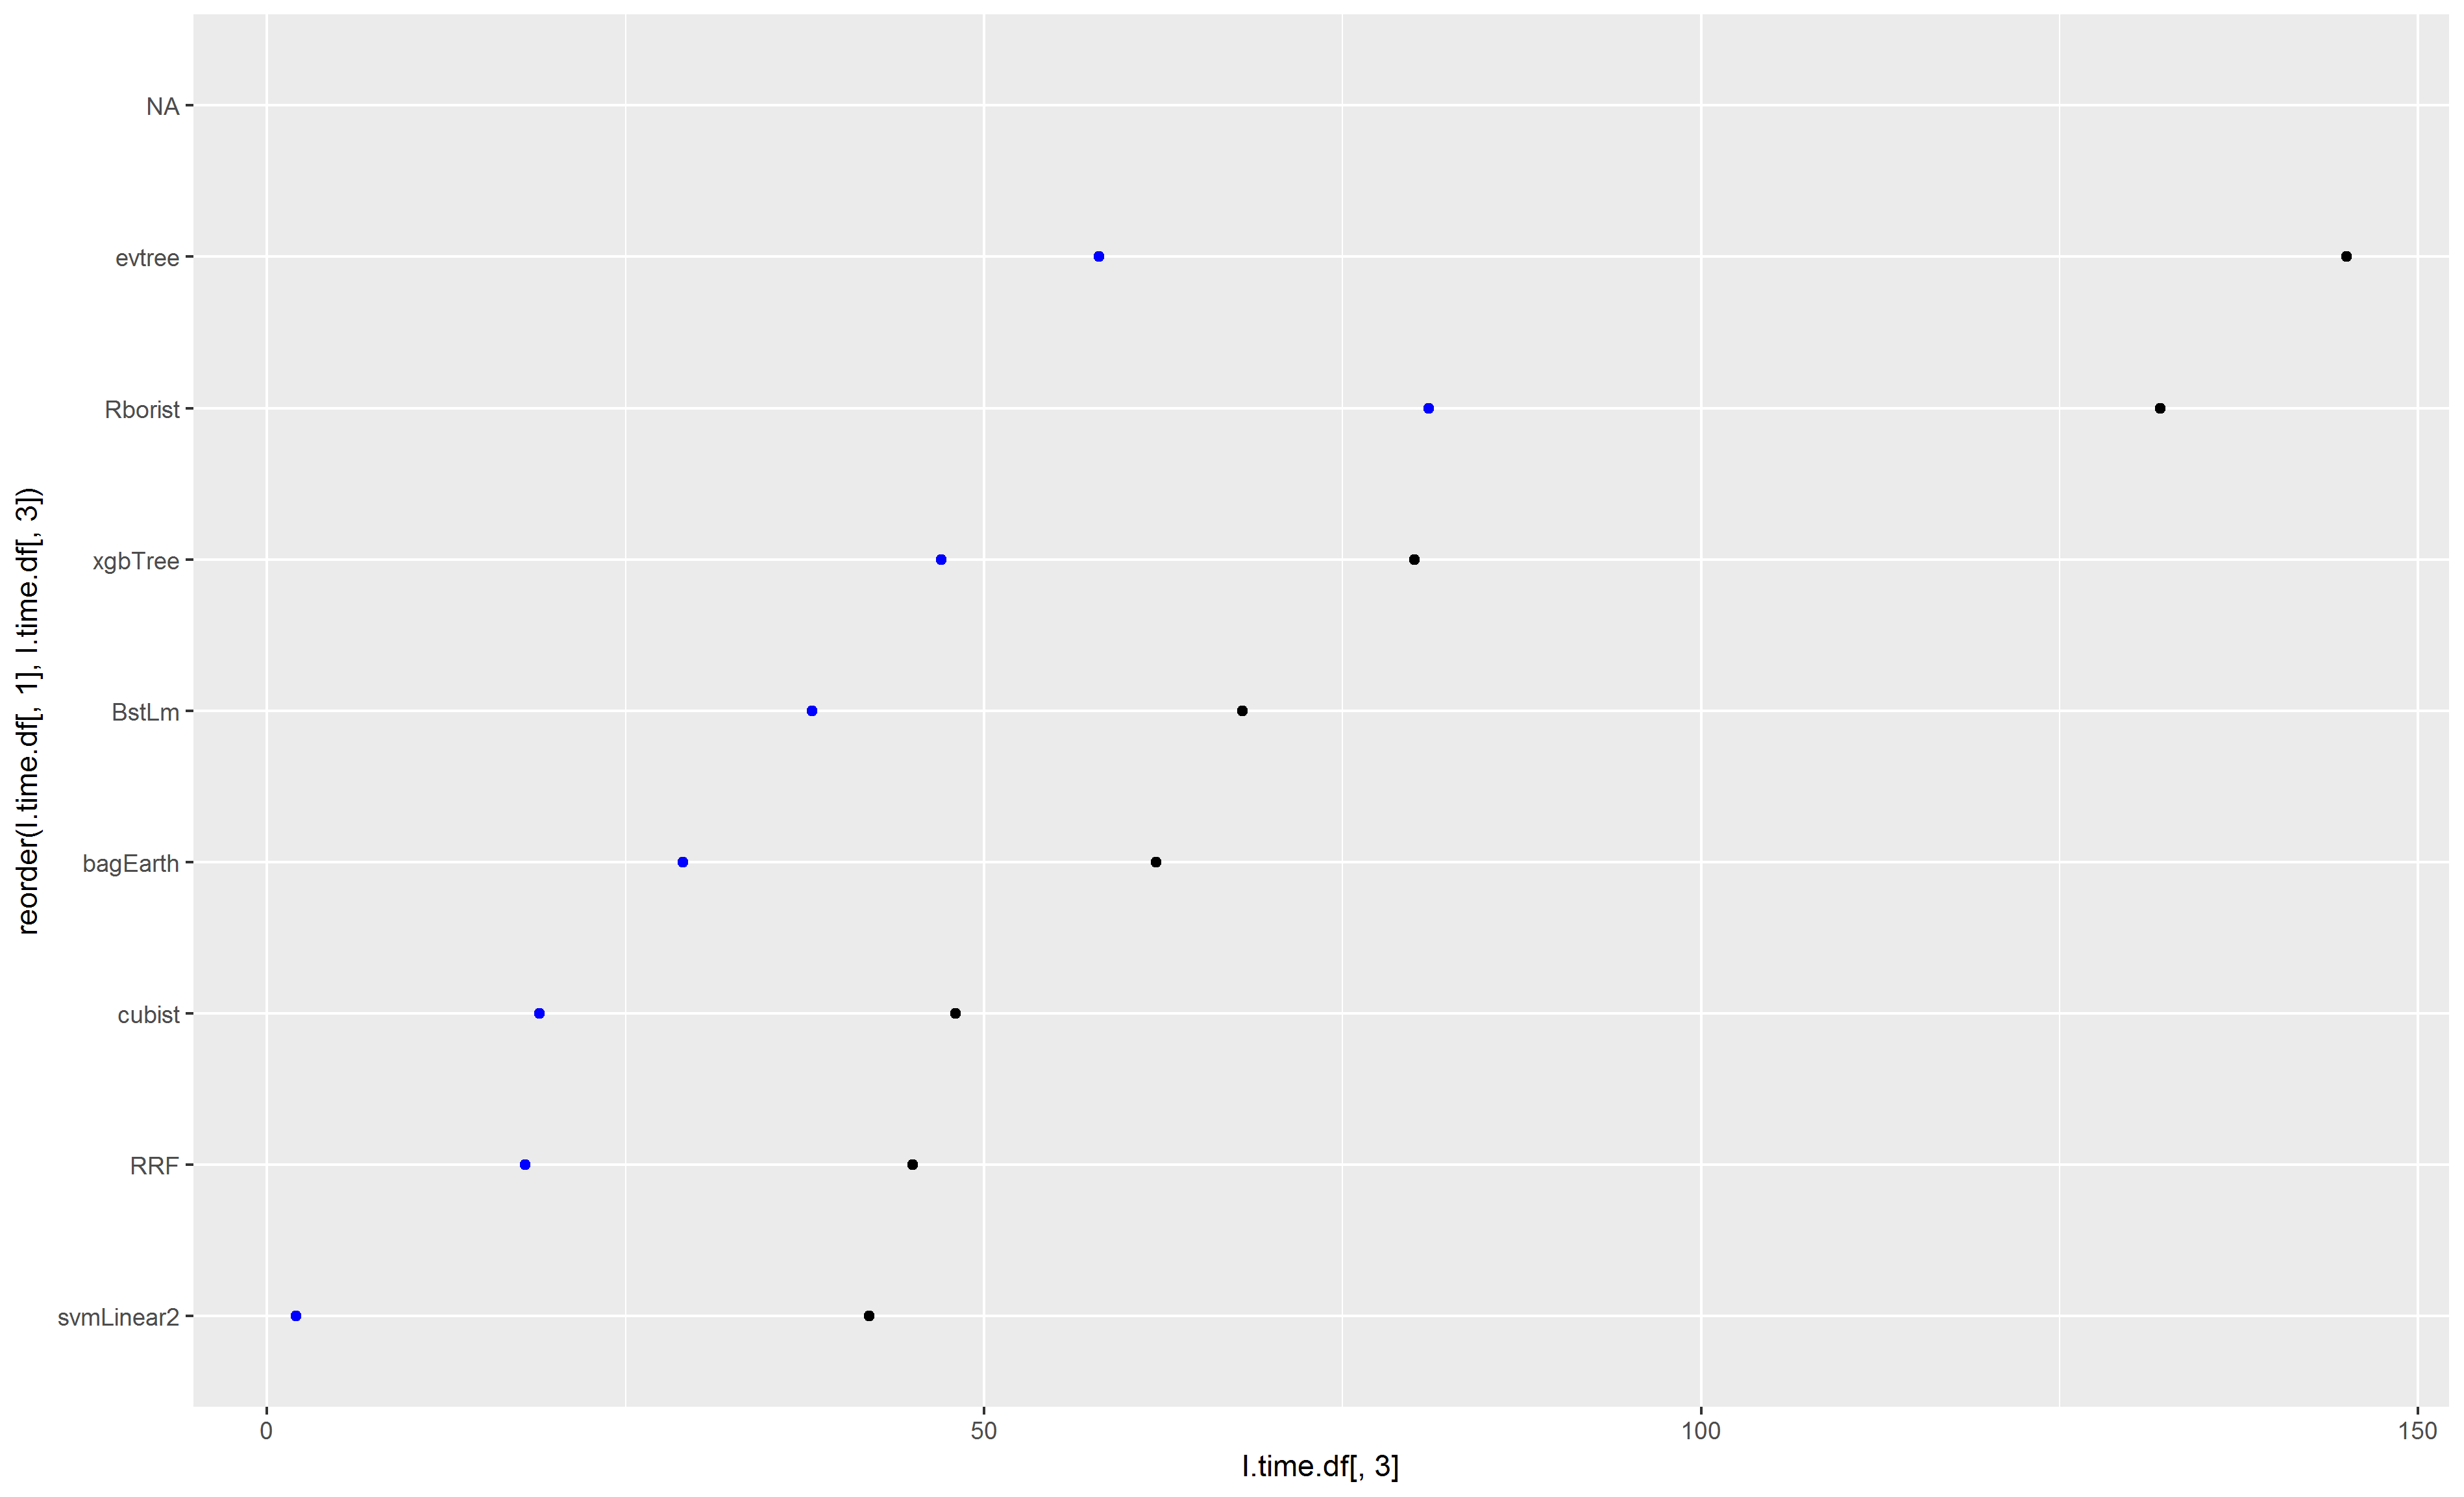

The file beside this chart, header and first rows:
glm, 2, 2, 2.05882352941176, 3
rpart1SE, 2, 2, 2.059, 3
kernelpls, 2, 2, 2.118, 3
leapForward, 2, 2, 2.118, 4
lars2, 2, 2, 2.176, 4
leapSeq, 2, 2, 2.176, 3
lm, 2, 2, 2.176, 3
pcr, 2, 2, 2.176, 3
bayesglm, 2, 2, 2.235, 3
lars, 2, 2, 2.235, 3
leapBackward, 2, 2, 2.235, 4
simpls, 2, 2, 2.235, 3
gcvEarth, 2, 2, 2.294, 3
knn, 2, 2, 2.294, 4
rpart2, 2, 2, 2.294, 3
rpart, 2, 2, 2.353, 4
elm, 2, 2, 2.412, 4
foba, 2, 2.5, 2.643, 4
glmnet, 3, 3, 3.235, 4
relaxo, 3, 3, 3.235, 4
ctree2, 3, 3, 3.706, 6
ppr, 3, 3, 3.824, 12
ctree, 3, 4, 3.882, 5
lmStepAIC, 2, 4, 3.882, 6
earth, 3, 4, 4.176, 6
svmRadialSigma, 3, 4, 4.294, 7
glmStepAIC, 3, 4, 4.353, 7
svmRadial, 3, 4, 4.647, 9
svmRadialCost, 3, 5, 4.529, 7
dnn, 4, 5, 5.471, 10
svmLinear3, 2, 5, 5.647, 15
treebag, 5, 5, 5.765, 8
glm.nb, 3, 6, 5.333, 7
nnet, 3, 7, 7.235, 13
pcaNNet, 4, 8, 8.294, 15
ranger, 4, 8, 8.471, 13
icr, 6, 9, 8.824, 16
msaenet, 6, 9, 8.933, 11
gamSpline, 6, 9, 9.235, 13
glmboost, 6, 11, 11.18, 20
kknn, 4, 11, 11.35, 21
widekernelpls, 3, 11, 11.41, 19
xgbLinear, 7, 13, 11.94, 17
bagEarthGCV, 11, 15, 16, 22
cforest, 6, 17, 18.94, 40
rf, 8, 21, 19.59, 29
svmLinear, 3, 22, 50.82, 299
svmPoly, 3, 22, 213.7, 1410
parRF, 7, 23, 21.65, 41
RRFglobal, 10, 24, 24, 36
gbm, 14, 27, 32.88, 67
avNNet, 9, 29, 29.76, 53
qrf, 14, 36, 43.24, 112
svmLinear2, 2, 42, 55.24, 172
RRF, 18, 45, 42, 73
cubist, 19, 48, 58.71, 127
bagEarth, 29, 62, 67.65, 116
BstLm, 38, 68, 71.47, 140
xgbTree, 47, 80, 80.35, 111
Rborist, 81, 132, 137.2, 197
evtree, 58, 145, 143.8, 269
... 46 more rows
